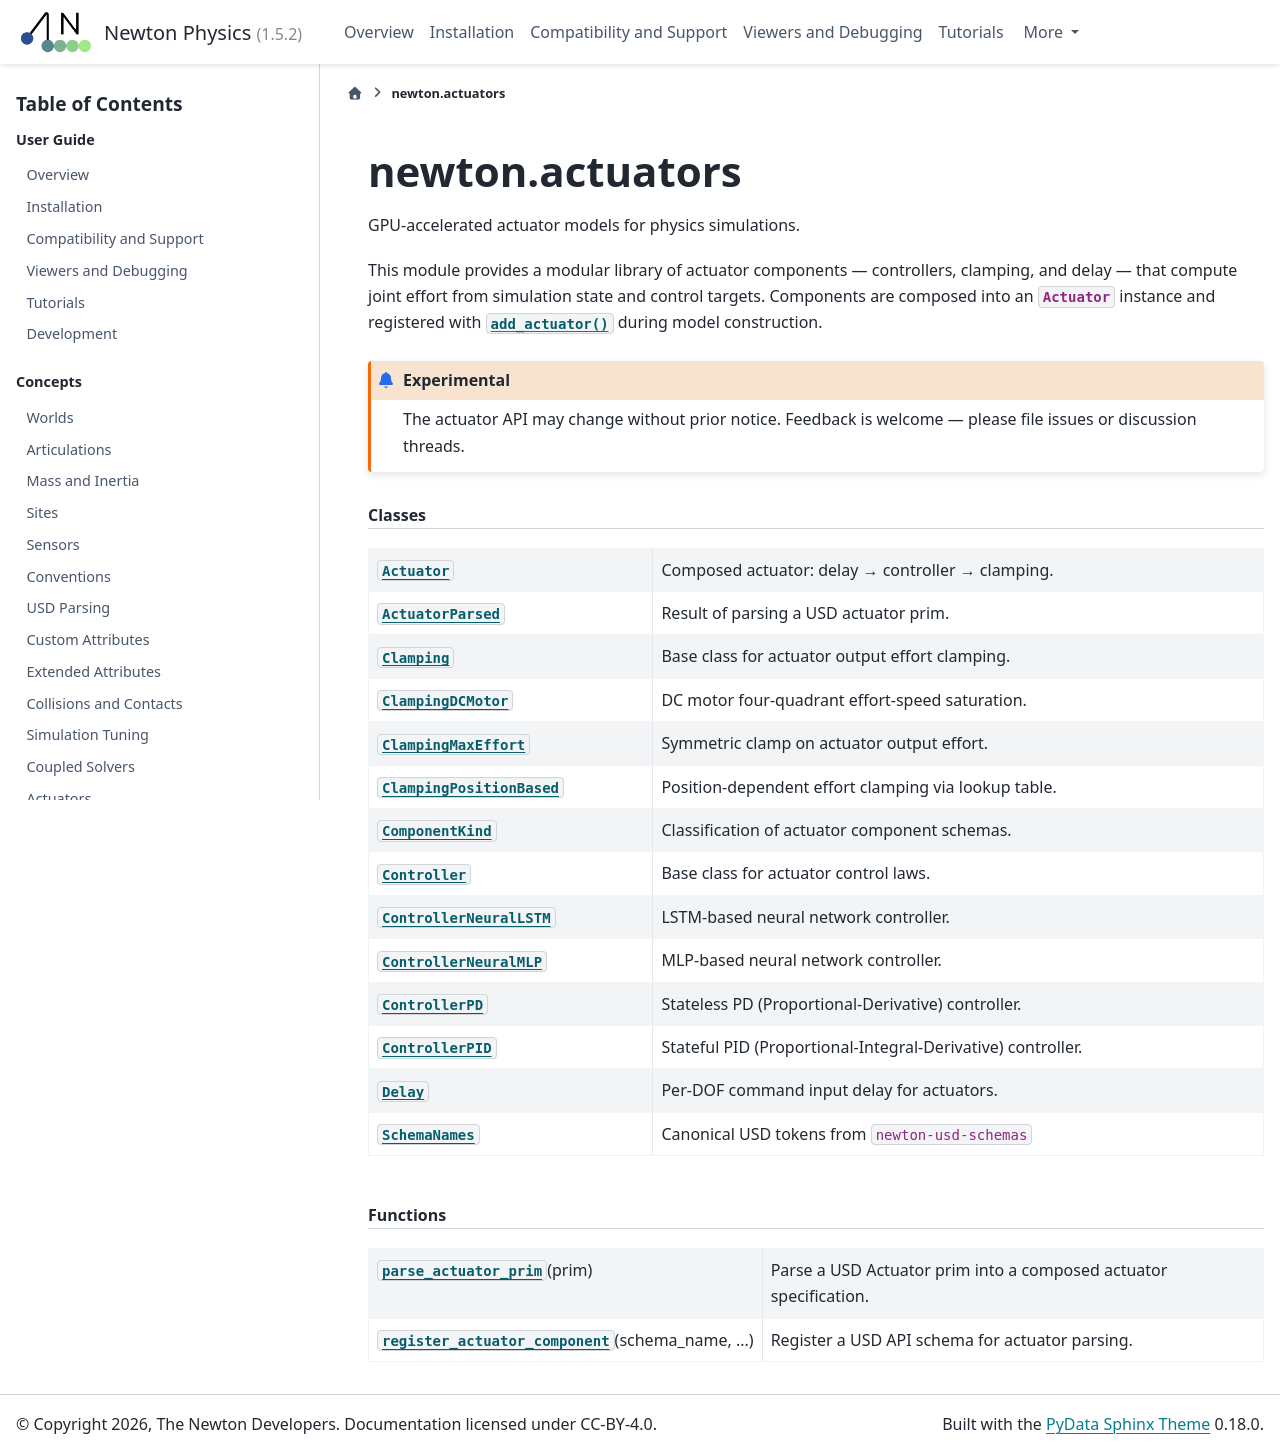

repository: newton-physics/newton · page: 1.5.2/api/newton_actuators.html · generator: sphinx

.. SPDX-FileCopyrightText: Copyright (c) 2026 The Newton Developers
.. SPDX-License-Identifier: CC-BY-4.0

newton.actuators
================

GPU-accelerated actuator models for physics simulations.

This module provides a modular library of actuator components — drives,
clamping, motors, and input processors such as delay — that compute joint effort from simulation state and
control targets. Components are composed into an :class:`Actuator` instance
and registered with :meth:`~newton.ModelBuilder.add_actuator` during model
construction.

.. experimental::

    The actuator API may change without prior notice. Feedback is welcome —
    please file issues or discussion threads.

.. py:module:: newton.actuators
.. currentmodule:: newton.actuators

.. rubric:: Classes

.. autosummary::
   :toctree: _generated
   :nosignatures:

   Actuator
   ActuatorParsed
   BatteryBase
   BatteryConstantResistance
   BatteryParsed
   ClampingBase
   ClampingCurrentDuty
   ClampingDCMotor
   ClampingMaxEffort
   ClampingPositionBased
   ComponentKind
   DriveBase
   DriveNeuralGRU
   DriveNeuralLSTM
   DriveNeuralMLP
   DriveOutputSpace
   DrivePD
   DrivePID
   InputProcessorBase
   InputProcessorDelay
   InputProcessorEncoder
   JointSpaceResponse
   MotorDC
   SchemaNames

.. rubric:: Functions

.. autosummary::
   :toctree: _generated
   :signatures: long

   parse_actuator_prim
   parse_battery_prim
   register_actuator_component

.. rubric:: Deprecated

.. list-table::
   :header-rows: 1

   * - Name
     - Guidance
   * - ``Delay``
     - Deprecated in 1.9; use InputProcessorDelay instead.
